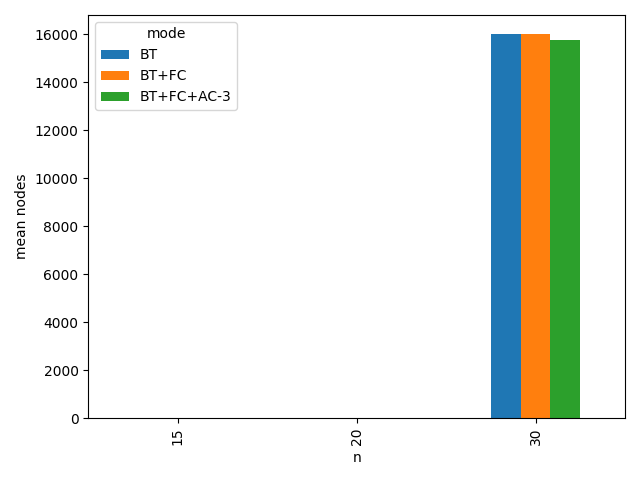

The file beside this chart, header and first rows:
n, mode, mean_time, std_time, mean_nodes, std_nodes, solved_rate
15, BT, 0.0001378, 1.4318023261662347e-05, 16.0, 0.0, 1.0
15, BT+FC, 0.0001252, 1.1526249978266151e-05, 16.0, 0.0, 1.0
15, BT+FC+AC-3, 0.0002389, 3.000969266246413e-05, 16.0, 0.0, 1.0
20, BT, 0.0002583, 0.0001164, 21.0, 0.0, 1.0
20, BT+FC, 0.0002115, 2.6942354367287945e-06, 21.0, 0.0, 1.0
20, BT+FC+AC-3, 0.000477, 4.517745836797943e-05, 21.0, 0.0, 1.0
30, BT, 0.4109, 0.2316, 16008, 8925, 0.2
30, BT+FC, 0.4048, 0.2262, 16008, 8925, 0.2
30, BT+FC+AC-3, 0.7835, 0.4377, 15786, 8807, 0.2
